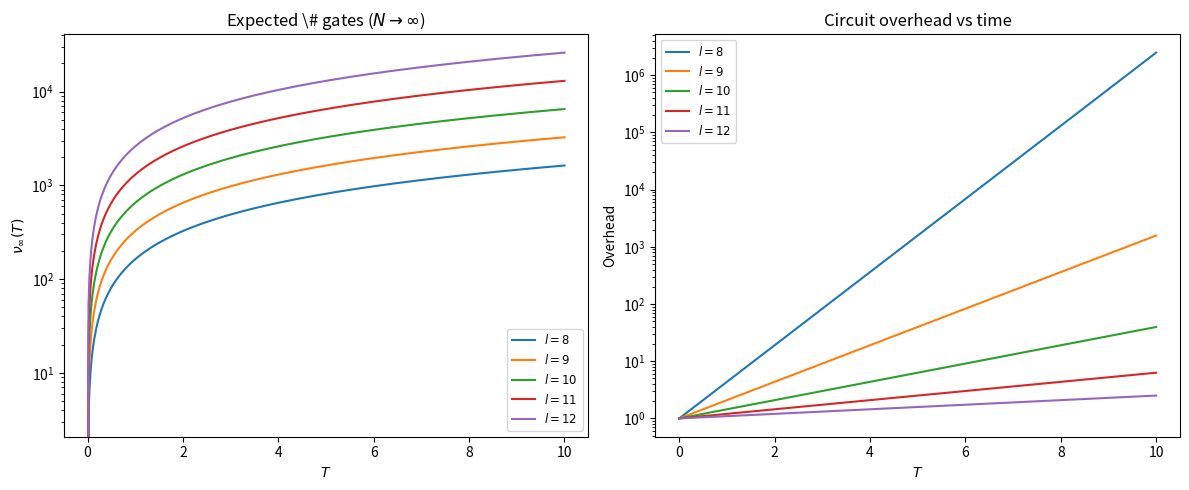

This figure's Python source:
import numpy as np
import matplotlib.pyplot as plt

# Define T range and l values
T = np.linspace(0, 10, 500)
ls = range(8, 13)

# Prepare figure with two subplots
fig, (ax1, ax2) = plt.subplots(1, 2, figsize=(12, 5))

# --- First plot: expected number of gates ---
for l in ls:
    Δ = np.pi / (2**l)
    # original formula: ν = (1/sin Δ) (3 − cos Δ) T
    nu = (1 / np.sin(Δ)) * (3 - np.cos(Δ)) * T
    ax1.plot(T, nu, label=f"$l={l}$")
ax1.set_xlabel("$T$")
ax1.set_ylabel(r"$\nu_\infty(T)$")
ax1.set_yscale('log')
ax1.set_title(r"Expected \# gates ($N\to\infty$)")
ax1.legend(loc='lower right', fontsize='small')

# --- Second plot: overhead vs time ---
for l in ls:
    Δ = np.pi / (2**l)
    print(np.tan(Δ/2))
    # overhead = exp[ 2 * ||c̄||_1 * T * tan(Δ/2) ], here ||c̄||_1 = 1
    overhead = np.exp(2 * T * 120*np.tan(Δ/2))
    ax2.plot(T, overhead, label=f"$l={l}$")
ax2.set_xlabel("$T$")
ax2.set_ylabel("Overhead")
ax2.set_yscale('log')
ax2.set_title("Circuit overhead vs time")
ax2.legend(loc='upper left', fontsize='small')

plt.tight_layout()
plt.show()
